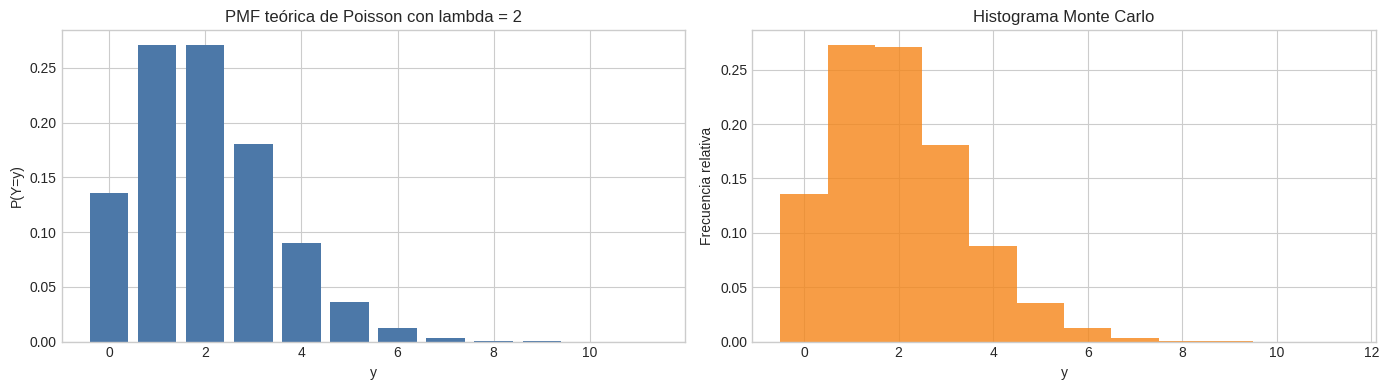
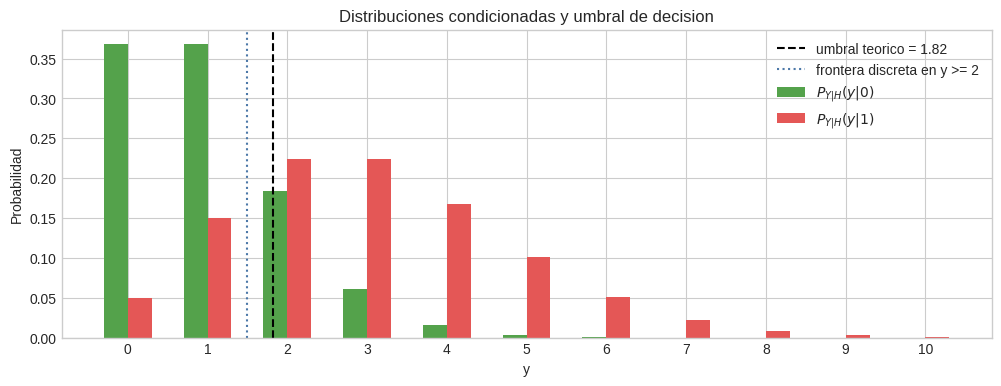
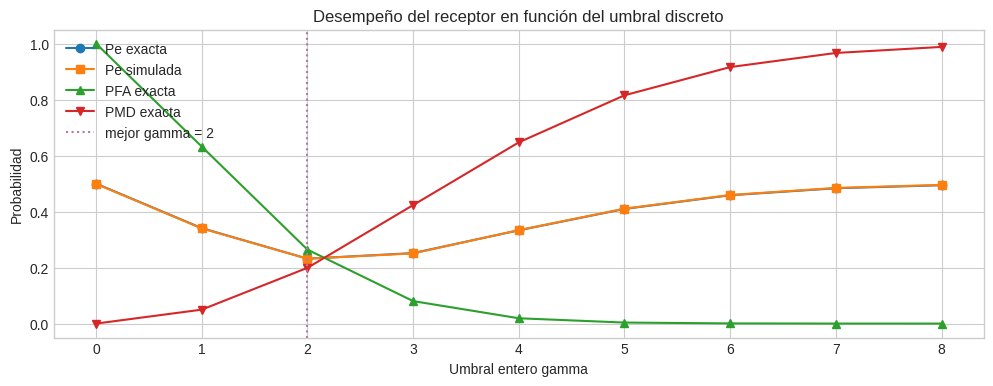
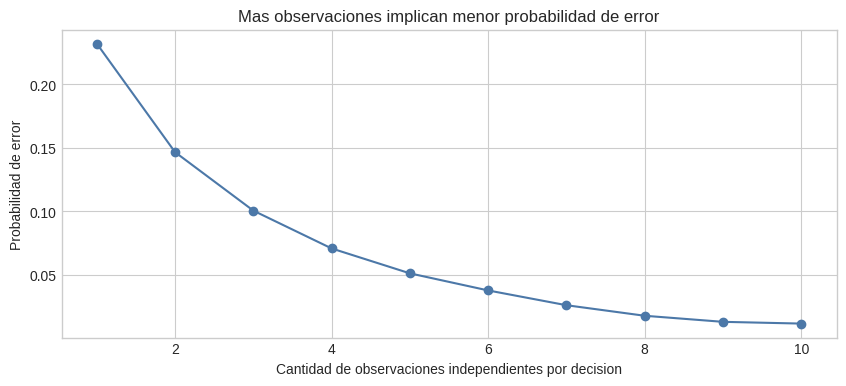
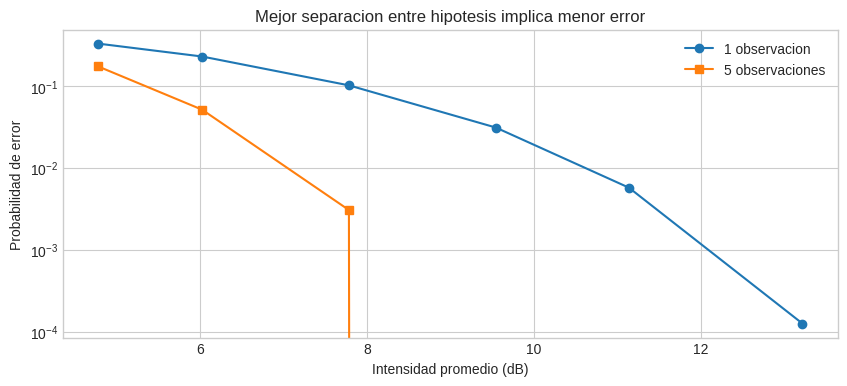

Recreate these plots in Python, in order.
import numpy as np
import matplotlib.pyplot as plt
from math import factorial, exp

plt.style.use("seaborn-v0_8-whitegrid")
rng = np.random.default_rng(12345)

def poisson_pmf(y, lam):
    y = np.asarray(y, dtype=int)
    return np.array([(lam ** int(k)) * exp(-lam) / factorial(int(k)) for k in y], dtype=float)

def threshold_map_poisson(lambda0, lambda1, p0=0.5, p1=0.5):
    return ((lambda1 - lambda0) + np.log(p0 / p1)) / np.log(lambda1 / lambda0)

def exact_error_poisson(lambda0, lambda1, gamma, p0=0.5, p1=0.5, y_max=40):
    ys = np.arange(0, y_max + 1)
    py_h0 = poisson_pmf(ys, lambda0)
    py_h1 = poisson_pmf(ys, lambda1)
    pfa = py_h0[ys >= gamma].sum()
    pmd = py_h1[ys < gamma].sum()
    pe = p0 * pfa + p1 * pmd
    return pfa, pmd, pe

def simulate_binary_poisson(lambda0, lambda1, samples=100000, seed=0):
    local_rng = np.random.default_rng(seed)
    h = local_rng.integers(0, 2, size=samples)
    y = np.where(h == 0, local_rng.poisson(lambda0, size=samples), local_rng.poisson(lambda1, size=samples))
    return h, y

def simulate_blocks(lambda0, lambda1, n_obs=5, blocks=80000, seed=123):
    local_rng = np.random.default_rng(seed)
    h = local_rng.integers(0, 2, size=blocks)
    y_blocks = np.where(
        h[:, None] == 0,
        local_rng.poisson(lambda0, size=(blocks, n_obs)),
        local_rng.poisson(lambda1, size=(blocks, n_obs))
    )
    return h, y_blocks


lambda_demo = 2
samples_demo = rng.poisson(lambda_demo, size=100000)
support_demo = np.arange(0, 12)
pmf_demo = poisson_pmf(support_demo, lambda_demo)

fig, ax = plt.subplots(1, 2, figsize=(14, 4))
ax[0].bar(support_demo, pmf_demo, color="#4C78A8")
ax[0].set_title(f"PMF teórica de Poisson con lambda = {lambda_demo}")
ax[0].set_xlabel("y")
ax[0].set_ylabel("P(Y=y)")

ax[1].hist(samples_demo, bins=np.arange(-0.5, 12.5, 1), density=True, color="#F58518", alpha=0.8)
ax[1].set_title("Histograma Monte Carlo")
ax[1].set_xlabel("y")
ax[1].set_ylabel("Frecuencia relativa")

plt.tight_layout()
plt.show()

print(f"Media muestral: {samples_demo.mean():.4f}")
print(f"Varianza muestral: {samples_demo.var():.4f}")

lambda0 = 1
lambda1 = 3
p0 = 0.5
p1 = 0.5

threshold_ml = threshold_map_poisson(lambda0, lambda1, p0, p1)
threshold_map_biased = threshold_map_poisson(lambda0, lambda1, p0=0.7, p1=0.3)
gamma_ml = int(np.ceil(threshold_ml))

print(f"Umbral teórico real para ML: {threshold_ml:.4f}")
print(f"Umbral entero implementable: gamma = {gamma_ml}")
print(f"Umbral teórico para MAP con P(H=0)=0.7 y P(H=1)=0.3: {threshold_map_biased:.4f}")

support = np.arange(0, 11)
pmf_h0 = poisson_pmf(support, lambda0)
pmf_h1 = poisson_pmf(support, lambda1)

plt.figure(figsize=(12, 4))
plt.bar(support - 0.15, pmf_h0, width=0.3, label=r"$P_{Y|H}(y|0)$", color="#54A24B")
plt.bar(support + 0.15, pmf_h1, width=0.3, label=r"$P_{Y|H}(y|1)$", color="#E45756")
plt.axvline(threshold_ml, color="black", linestyle="--", label=f"umbral teorico = {threshold_ml:.2f}")
plt.axvline(gamma_ml - 0.5, color="#4C78A8", linestyle=":", label=f"frontera discreta en y >= {gamma_ml}")
plt.xticks(support)
plt.xlabel("y")
plt.ylabel("Probabilidad")
plt.title("Distribuciones condicionadas y umbral de decision")
plt.legend()
plt.show()

pfa_exact, pmd_exact, pe_exact = exact_error_poisson(lambda0, lambda1, gamma_ml, p0=0.5, p1=0.5)

print(f"PFA exacta para gamma={gamma_ml}: {pfa_exact:.6f}")
print(f"PMD exacta para gamma={gamma_ml}: {pmd_exact:.6f}")
print(f"Pe exacta para gamma={gamma_ml}: {pe_exact:.6f}")

h, y = simulate_binary_poisson(lambda0, lambda1, samples=200000, seed=7)
candidate_gammas = np.arange(0, 9)

pe_exact_values = []
pe_sim_values = []
pfa_values = []
pmd_values = []

for gamma in candidate_gammas:
    h_hat = (y >= gamma).astype(int)
    pe_sim_values.append(np.mean(h_hat != h))
    pfa_tmp, pmd_tmp, pe_tmp = exact_error_poisson(lambda0, lambda1, gamma, p0=0.5, p1=0.5)
    pe_exact_values.append(pe_tmp)
    pfa_values.append(pfa_tmp)
    pmd_values.append(pmd_tmp)

best_gamma = int(candidate_gammas[np.argmin(pe_exact_values)])

plt.figure(figsize=(12, 4))
plt.plot(candidate_gammas, pe_exact_values, marker="o", label="Pe exacta")
plt.plot(candidate_gammas, pe_sim_values, marker="s", label="Pe simulada")
plt.plot(candidate_gammas, pfa_values, marker="^", label="PFA exacta")
plt.plot(candidate_gammas, pmd_values, marker="v", label="PMD exacta")
plt.axvline(best_gamma, color="#B279A2", linestyle=":", label=f"mejor gamma = {best_gamma}")
plt.xlabel("Umbral entero gamma")
plt.ylabel("Probabilidad")
plt.title("Desempeño del receptor en función del umbral discreto")
plt.legend()
plt.show()

print(f"Mejor umbral entero según Pe exacta: gamma = {best_gamma}")
print(f"Pe exacta mínima: {min(pe_exact_values):.6f}")

n_obs = 5
h_blocks, y_blocks = simulate_blocks(lambda0, lambda1, n_obs=n_obs, blocks=100000, seed=21)

sum_stat = y_blocks.sum(axis=1)
llr = sum_stat * np.log(lambda1 / lambda0) - n_obs * (lambda1 - lambda0)

h_hat_llr = (llr >= 0).astype(int)
sum_threshold = n_obs * threshold_ml
h_hat_sum = (sum_stat >= sum_threshold).astype(int)

agreement = np.mean(h_hat_llr == h_hat_sum)
pe_blocks = np.mean(h_hat_sum != h_blocks)

print(f"Cantidad de observaciones por decision: {n_obs}")
print(f"Umbral teorico sobre la suma: {sum_threshold:.4f}")
print(f"Coincidencia entre decision por LLR y por suma: {agreement:.4f}")
print(f"Probabilidad de error usando la suma como estadistico suficiente: {pe_blocks:.4f}")

n_grid = np.arange(1, 11)
pe_n = []

for n_tmp in n_grid:
    h_n, y_n = simulate_blocks(lambda0, lambda1, n_obs=n_tmp, blocks=40000, seed=100 + n_tmp)
    stat_n = y_n.sum(axis=1)
    thr_n = n_tmp * threshold_ml
    h_hat_n = (stat_n >= thr_n).astype(int)
    pe_n.append(np.mean(h_hat_n != h_n))

plt.figure(figsize=(10, 4))
plt.plot(n_grid, pe_n, marker="o", color="#4C78A8")
plt.xlabel("Cantidad de observaciones independientes por decision")
plt.ylabel("Probabilidad de error")
plt.title("Mas observaciones implican menor probabilidad de error")
plt.show()

lambda1_grid = np.array([2, 3, 5, 8, 12, 20])
intensidad_db = 10 * np.log10(lambda0 + lambda1_grid)

def block_error_vs_lambda1(lambda0, lambda1_values, n_obs=1, blocks=40000):
    pe = []
    for idx, lam1 in enumerate(lambda1_values):
        h_tmp, y_tmp = simulate_blocks(lambda0, lam1, n_obs=n_obs, blocks=blocks, seed=500 + idx + n_obs)
        stat_tmp = y_tmp.sum(axis=1)
        thr_tmp = n_obs * threshold_map_poisson(lambda0, lam1)
        h_hat_tmp = (stat_tmp >= thr_tmp).astype(int)
        pe.append(np.mean(h_hat_tmp != h_tmp))
    return np.array(pe)

pe_n1 = block_error_vs_lambda1(lambda0, lambda1_grid, n_obs=1)
pe_n5 = block_error_vs_lambda1(lambda0, lambda1_grid, n_obs=5)

plt.figure(figsize=(10, 4))
plt.semilogy(intensidad_db, pe_n1, marker="o", label="1 observacion")
plt.semilogy(intensidad_db, pe_n5, marker="s", label="5 observaciones")
plt.xlabel("Intensidad promedio (dB)")
plt.ylabel("Probabilidad de error")
plt.title("Mejor separacion entre hipotesis implica menor error")
plt.legend()
plt.show()
